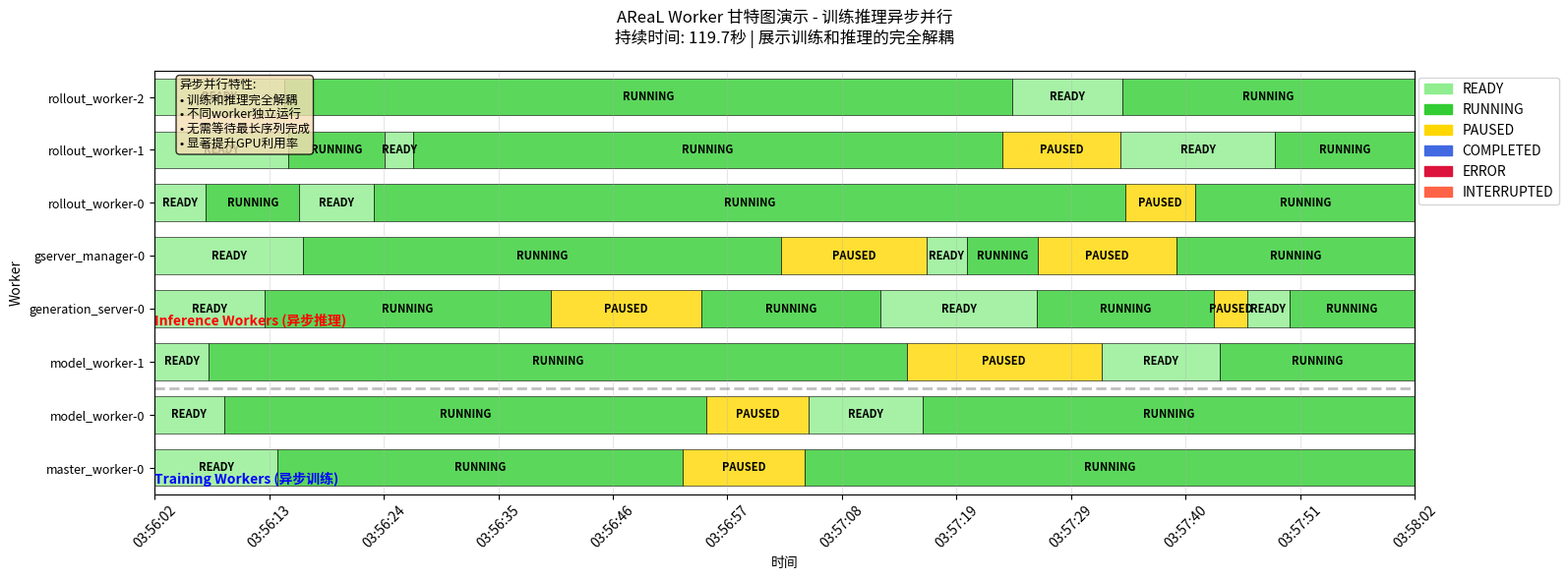

Generate this figure with matplotlib:
#!/usr/bin/env python3
"""
AReaL Worker甘特图演示脚本

这个脚本生成模拟的worker状态数据，用于演示甘特图功能
"""

import random
import time
from collections import defaultdict
from dataclasses import dataclass
from datetime import datetime
from typing import Dict, List

import matplotlib.pyplot as plt
import matplotlib.patches as patches
import numpy as np


@dataclass
class MockWorkerSnapshot:
    """模拟Worker状态快照"""
    worker_name: str
    worker_type: str
    worker_index: int
    status: str
    timestamp: float


class MockWorkerMonitor:
    """模拟Worker监控器"""
    
    def __init__(self):
        # 模拟worker配置
        self.workers = {
            'model_worker/0': {'type': 'model_worker', 'index': 0, 'category': 'training'},
            'model_worker/1': {'type': 'model_worker', 'index': 1, 'category': 'training'},
            'master_worker/0': {'type': 'master_worker', 'index': 0, 'category': 'training'},
            'rollout_worker/0': {'type': 'rollout_worker', 'index': 0, 'category': 'inference'},
            'rollout_worker/1': {'type': 'rollout_worker', 'index': 1, 'category': 'inference'},
            'rollout_worker/2': {'type': 'rollout_worker', 'index': 2, 'category': 'inference'},
            'generation_server/0': {'type': 'generation_server', 'index': 0, 'category': 'inference'},
            'gserver_manager/0': {'type': 'gserver_manager', 'index': 0, 'category': 'inference'},
        }
        
        self.worker_snapshots: Dict[str, List[MockWorkerSnapshot]] = defaultdict(list)
        
        # 状态配置
        self.status_colors = {
            'READY': '#90EE90',      # 浅绿色
            'RUNNING': '#32CD32',    # 绿色  
            'PAUSED': '#FFD700',     # 金色
            'COMPLETED': '#4169E1',  # 蓝色
            'ERROR': '#DC143C',      # 红色
            'INTERRUPTED': '#FF6347', # 番茄色
        }

    def generate_mock_data(self, duration_seconds: int = 120):
        """生成模拟的worker状态数据"""
        print(f"生成 {duration_seconds} 秒的模拟数据...")
        
        start_time = time.time()
        
        # 为每个worker生成状态变化序列
        for worker_name, info in self.workers.items():
            current_time = start_time
            current_status = 'READY'
            
            # 初始状态
            self.worker_snapshots[worker_name].append(
                MockWorkerSnapshot(
                    worker_name=worker_name,
                    worker_type=info['type'],
                    worker_index=info['index'],
                    status=current_status,
                    timestamp=current_time
                )
            )
            
            # 生成状态变化
            while current_time < start_time + duration_seconds:
                # 根据worker类型模拟不同的行为模式
                if info['category'] == 'training':
                    # 训练worker: 更多的RUNNING和PAUSED状态
                    next_status = self._get_next_training_status(current_status)
                    time_delta = random.uniform(5, 20)  # 5-20秒的状态持续时间
                else:
                    # 推理worker: 更频繁的状态变化
                    next_status = self._get_next_inference_status(current_status)
                    time_delta = random.uniform(2, 15)  # 2-15秒的状态持续时间
                
                current_time += time_delta
                if current_time >= start_time + duration_seconds:
                    break
                    
                self.worker_snapshots[worker_name].append(
                    MockWorkerSnapshot(
                        worker_name=worker_name,
                        worker_type=info['type'],
                        worker_index=info['index'],
                        status=next_status,
                        timestamp=current_time
                    )
                )
                current_status = next_status
        
        print("模拟数据生成完成")

    def _get_next_training_status(self, current_status: str) -> str:
        """为训练worker生成下一个状态"""
        transitions = {
            'READY': ['RUNNING', 'PAUSED'],
            'RUNNING': ['RUNNING', 'PAUSED', 'COMPLETED'],
            'PAUSED': ['RUNNING', 'READY'],
            'COMPLETED': ['READY'],
            'ERROR': ['READY']
        }
        
        # 训练worker更倾向于保持RUNNING状态
        if current_status == 'RUNNING':
            return random.choices(['RUNNING', 'PAUSED'], weights=[0.8, 0.2])[0]
        elif current_status == 'READY':
            return random.choices(['RUNNING', 'PAUSED'], weights=[0.9, 0.1])[0]
        else:
            return random.choice(transitions.get(current_status, ['RUNNING']))

    def _get_next_inference_status(self, current_status: str) -> str:
        """为推理worker生成下一个状态"""
        transitions = {
            'READY': ['RUNNING'],
            'RUNNING': ['RUNNING', 'PAUSED', 'READY'],
            'PAUSED': ['RUNNING', 'READY'],
            'COMPLETED': ['READY'],
            'ERROR': ['READY']
        }
        
        # 推理worker状态变化更频繁
        if current_status == 'RUNNING':
            return random.choices(['RUNNING', 'PAUSED', 'READY'], weights=[0.7, 0.2, 0.1])[0]
        else:
            return random.choice(transitions.get(current_status, ['RUNNING']))

    def generate_gantt_chart(self, output_file: str = "demo_areal_gantt.png"):
        """生成甘特图"""
        if not self.worker_snapshots:
            print("没有数据")
            return
        
        # 获取时间范围
        all_timestamps = []
        for snapshots in self.worker_snapshots.values():
            all_timestamps.extend([s.timestamp for s in snapshots])
        
        min_time = min(all_timestamps)
        max_time = max(all_timestamps)
        
        # 按类型排序worker
        sorted_workers = self._sort_workers_for_display()
        
        # 创建图形
        fig, ax = plt.subplots(figsize=(16, max(6, len(sorted_workers) * 0.6)))
        
        # 绘制每个worker的时间线
        y_pos = 0
        y_labels = []
        y_positions = []
        
        training_start = None
        inference_start = None
        
        for worker_name in sorted_workers:
            worker_info = self.workers[worker_name]
            snapshots = self.worker_snapshots[worker_name]
            
            # 记录类型分组位置
            if worker_info['category'] == 'training' and training_start is None:
                training_start = y_pos
            elif worker_info['category'] == 'inference' and inference_start is None:
                inference_start = y_pos
            
            # 绘制时间线
            self._draw_worker_timeline(ax, worker_name, snapshots, y_pos, min_time, max_time)
            
            label = f"{worker_info['type']}-{worker_info['index']}"
            y_labels.append(label)
            y_positions.append(y_pos)
            y_pos += 1
        
        # 添加分隔线
        if training_start is not None and inference_start is not None:
            separator_y = (training_start + inference_start - 1) / 2 + 0.5
            ax.axhline(y=separator_y, color='gray', linestyle='--', alpha=0.5, linewidth=2)
            
            ax.text(min_time, training_start - 0.3, 'Training Workers (异步训练)', 
                   fontweight='bold', fontsize=10, color='blue')
            ax.text(min_time, inference_start - 0.3, 'Inference Workers (异步推理)', 
                   fontweight='bold', fontsize=10, color='red')
        
        # 设置轴
        ax.set_ylim(-0.5, y_pos - 0.5)
        ax.set_xlim(min_time, max_time)
        
        # 时间轴
        time_range = max_time - min_time
        num_ticks = 12
        time_ticks = np.linspace(min_time, max_time, num_ticks)
        time_labels = [datetime.fromtimestamp(t).strftime('%H:%M:%S') for t in time_ticks]
        ax.set_xticks(time_ticks)
        ax.set_xticklabels(time_labels, rotation=45)
        
        # Y轴
        ax.set_yticks(y_positions)
        ax.set_yticklabels(y_labels, fontsize=9)
        
        # 标题
        ax.set_title('AReaL Worker 甘特图演示 - 训练推理异步并行\n'
                    f'持续时间: {time_range:.1f}秒 | 展示训练和推理的完全解耦', 
                    fontsize=12, pad=20)
        ax.set_xlabel('时间', fontsize=10)
        ax.set_ylabel('Worker', fontsize=10)
        
        # 图例
        self._add_legend(ax)
        
        # 网格
        ax.grid(True, alpha=0.3, axis='x')
        
        # 添加异步并行说明
        ax.text(0.02, 0.98, 
               '异步并行特性:\n'
               '• 训练和推理完全解耦\n'
               '• 不同worker独立运行\n'
               '• 无需等待最长序列完成\n'
               '• 显著提升GPU利用率',
               transform=ax.transAxes, fontsize=9,
               verticalalignment='top', bbox=dict(boxstyle='round', facecolor='wheat', alpha=0.8))
        
        plt.tight_layout()
        plt.savefig(output_file, dpi=300, bbox_inches='tight')
        print(f"演示甘特图已保存至: {output_file}")
        
        self._print_analysis()

    def _sort_workers_for_display(self) -> List[str]:
        """排序worker用于显示"""
        workers_by_category = defaultdict(list)
        
        for worker_name, info in self.workers.items():
            workers_by_category[info['category']].append((worker_name, info))
        
        sorted_workers = []
        for category in ['training', 'inference']:
            if category in workers_by_category:
                category_workers = workers_by_category[category]
                category_workers.sort(key=lambda x: (x[1]['type'], x[1]['index']))
                sorted_workers.extend([w[0] for w in category_workers])
        
        return sorted_workers

    def _draw_worker_timeline(self, ax, worker_name: str, snapshots: List[MockWorkerSnapshot], 
                            y_pos: int, min_time: float, max_time: float):
        """绘制worker时间线"""
        if not snapshots:
            return
        
        current_status = 'READY'
        last_time = min_time
        
        for snapshot in snapshots:
            if snapshot.timestamp < min_time or snapshot.timestamp > max_time:
                continue
                
            if snapshot.status != current_status:
                if snapshot.timestamp > last_time:
                    duration = snapshot.timestamp - last_time
                    self._draw_status_bar(ax, last_time, duration, y_pos, current_status)
                
                current_status = snapshot.status
                last_time = snapshot.timestamp
        
        # 最后一段
        if last_time < max_time:
            duration = max_time - last_time
            self._draw_status_bar(ax, last_time, duration, y_pos, current_status)

    def _draw_status_bar(self, ax, start_time: float, duration: float, y_pos: int, status: str):
        """绘制状态条"""
        if duration <= 0:
            return
        
        color = self.status_colors.get(status, '#808080')
        
        bar = patches.Rectangle(
            (start_time, y_pos - 0.35), duration, 0.7,
            facecolor=color, alpha=0.8, edgecolor='black', linewidth=0.5
        )
        ax.add_patch(bar)
        
        # 添加状态文本
        time_range = ax.get_xlim()[1] - ax.get_xlim()[0]
        if duration > time_range * 0.03:
            ax.text(start_time + duration/2, y_pos, status, 
                   ha='center', va='center', fontsize=8, fontweight='bold',
                   color='white' if status in ['ERROR', 'INTERRUPTED'] else 'black')

    def _add_legend(self, ax):
        """添加图例"""
        legend_elements = []
        for status, color in self.status_colors.items():
            legend_elements.append(patches.Patch(color=color, label=status))
        
        ax.legend(handles=legend_elements, loc='upper right', bbox_to_anchor=(1.12, 1))

    def _print_analysis(self):
        """打印分析结果"""
        print(f"\n=== 演示数据分析 ===")
        print(f"模拟的Worker数量: {len(self.workers)}")
        
        # 按类型统计
        type_counts = defaultdict(int)
        category_counts = defaultdict(int)
        
        for info in self.workers.values():
            type_counts[info['type']] += 1
            category_counts[info['category']] += 1
        
        print("\n按类型分布:")
        for worker_type, count in sorted(type_counts.items()):
            print(f"  {worker_type}: {count}")
        
        print("\n按功能分组:")
        for category, count in sorted(category_counts.items()):
            print(f"  {category}: {count}")
        
        # 状态统计
        total_snapshots = sum(len(snapshots) for snapshots in self.worker_snapshots.values())
        print(f"\n总状态变化数: {total_snapshots}")
        
        print("\n这个甘特图展示了AReaL的核心优势:")
        print("✓ 训练worker和推理worker完全异步运行")
        print("✓ 不需要等待批次中最长序列完成")
        print("✓ 显著减少GPU空闲时间")
        print("✓ 支持大规模分布式并行")


def main():
    print("AReaL Worker甘特图演示")
    print("="*50)
    
    # 创建监控器
    monitor = MockWorkerMonitor()
    
    # 生成模拟数据
    monitor.generate_mock_data(duration_seconds=120)
    
    # 生成甘特图
    monitor.generate_gantt_chart()
    
    print("\n演示完成! 请查看生成的 demo_areal_gantt.png 文件")
    print("这个甘特图展示了AReaL训练推理异步并行的特性")


if __name__ == "__main__":
    main() 
